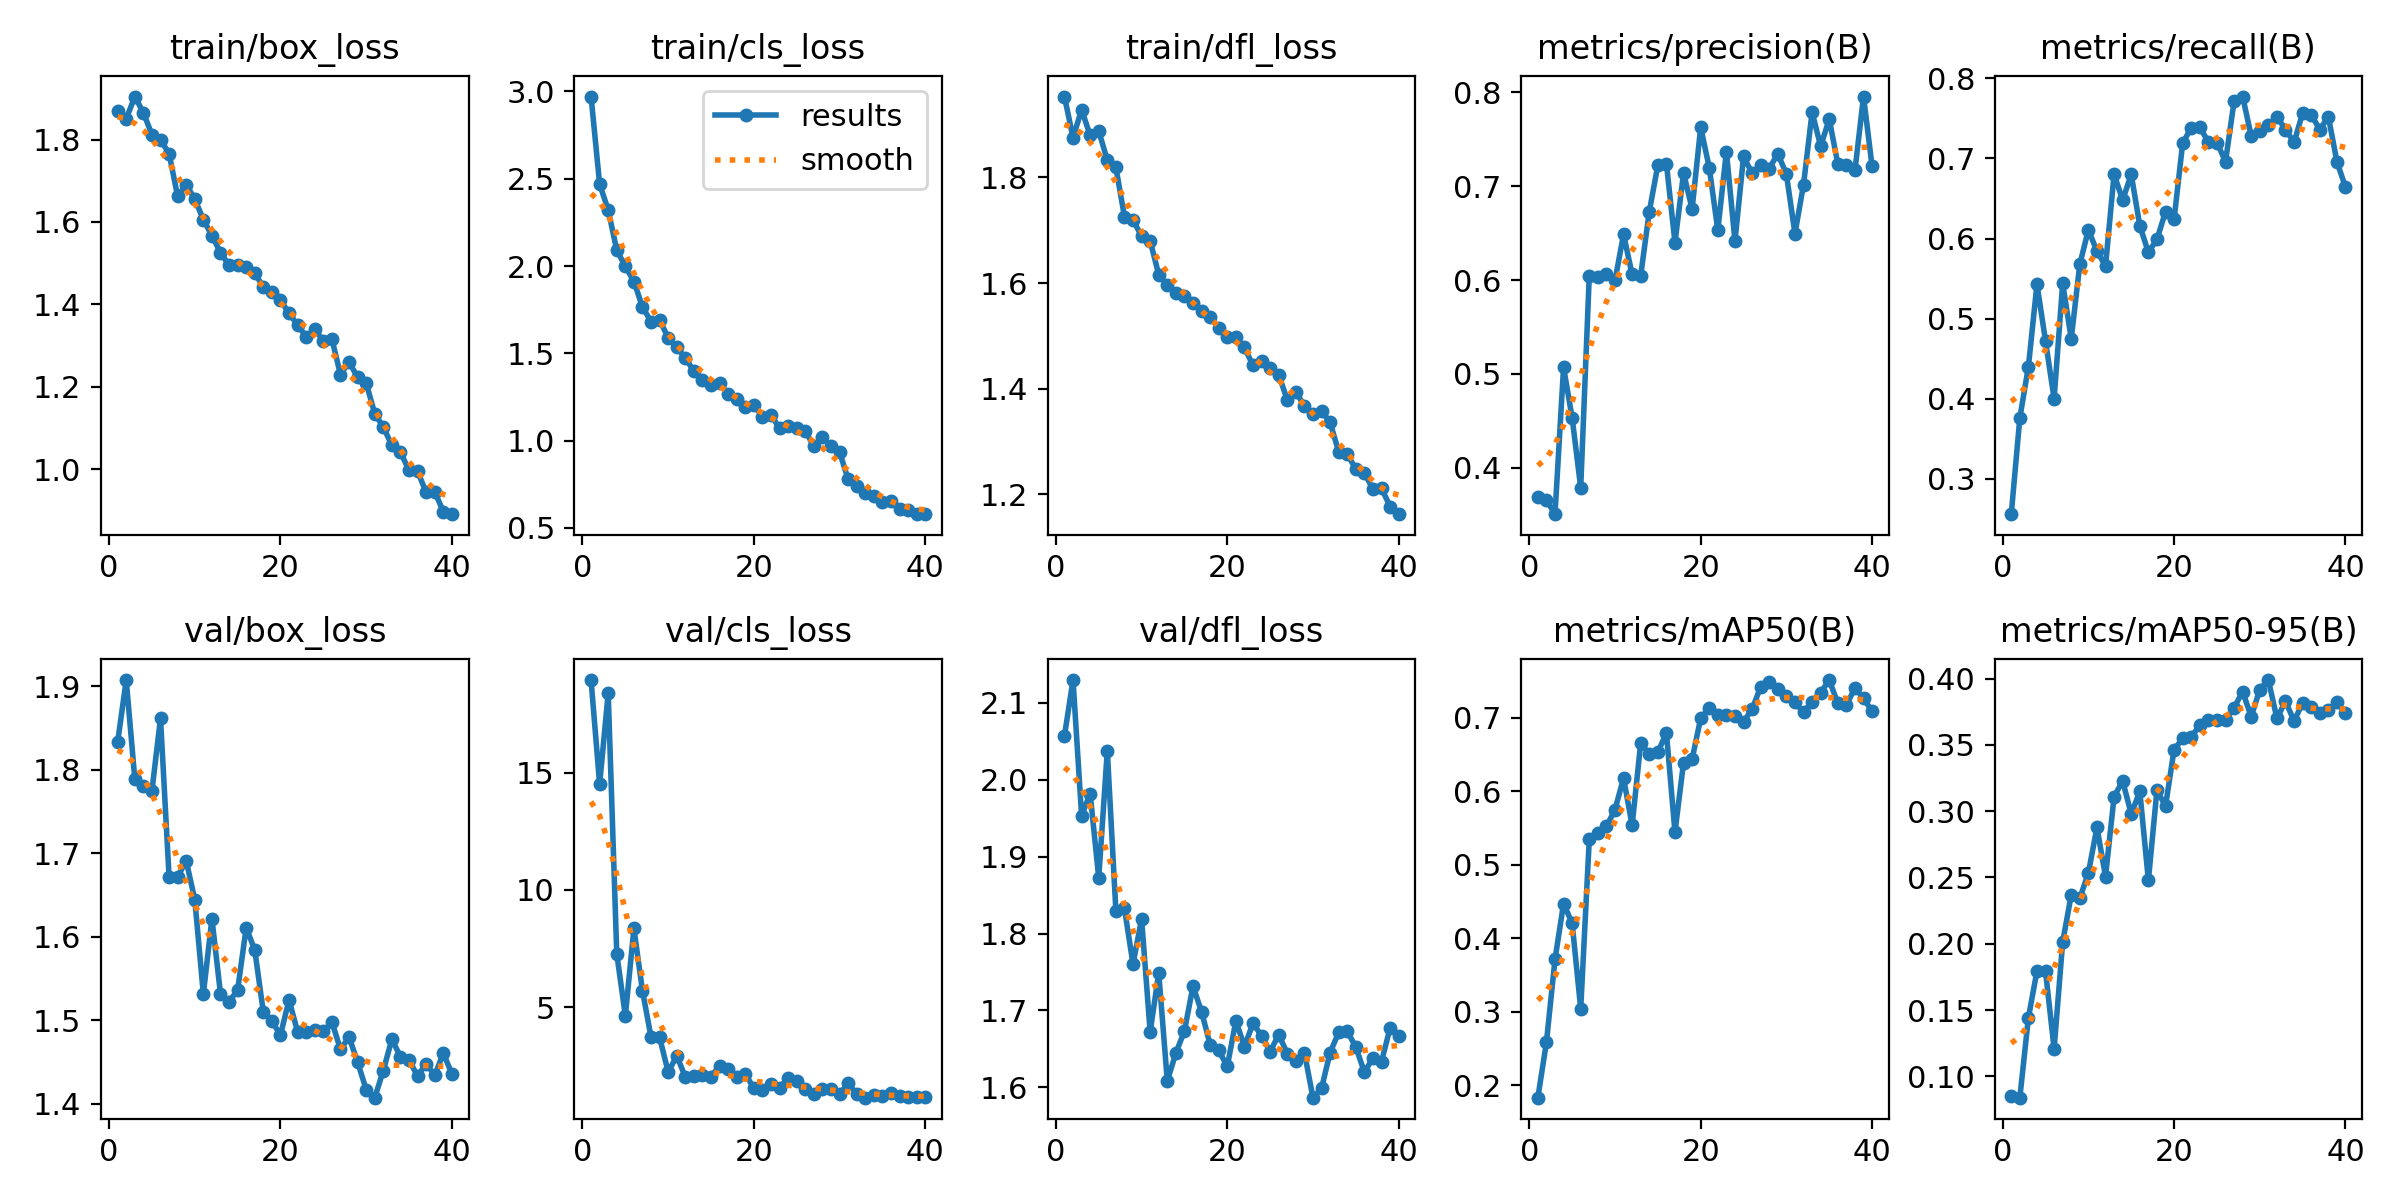

The table this chart was drawn from, first rows:
epoch, time, train/box_loss, train/cls_loss, train/dfl_loss, metrics/precision(B), metrics/recall(B), metrics/mAP50(B), metrics/mAP50-95(B), val/box_loss, val/cls_loss, val/dfl_loss, lr/pg0, lr/pg1, lr/pg2
1, 484.5, 1.869, 2.97, 1.953, 0.3683, 0.256, 0.1832, 0.08507, 1.833, 18.94, 2.057, 0.0006616, 0.0006616, 0.0006616
2, 993.6, 1.85, 2.469, 1.875, 0.3656, 0.376, 0.2585, 0.08392, 1.907, 14.51, 2.13, 0.001295, 0.001295, 0.001295
3, 1477, 1.904, 2.321, 1.928, 0.3505, 0.44, 0.3712, 0.1442, 1.789, 18.39, 1.953, 0.001896, 0.001896, 0.001896
4, 1849, 1.865, 2.09, 1.88, 0.507, 0.543, 0.4471, 0.1794, 1.78, 7.283, 1.982, 0.001852, 0.001852, 0.001852
5, 2207, 1.812, 1.998, 1.888, 0.4533, 0.472, 0.4205, 0.1791, 1.775, 4.642, 1.872, 0.001802, 0.001802, 0.001802
6, 2561, 1.8, 1.911, 1.833, 0.3787, 0.4, 0.3041, 0.1208, 1.862, 8.363, 2.038, 0.001752, 0.001752, 0.001752
7, 2911, 1.766, 1.766, 1.819, 0.6047, 0.544, 0.5343, 0.2014, 1.672, 5.703, 1.83, 0.001703, 0.001703, 0.001703
8, 3261, 1.662, 1.681, 1.726, 0.6036, 0.4752, 0.543, 0.2369, 1.672, 3.726, 1.833, 0.001654, 0.001654, 0.001654
9, 3624, 1.69, 1.69, 1.719, 0.6063, 0.568, 0.5522, 0.2343, 1.691, 3.719, 1.76, 0.001604, 0.001604, 0.001604
10, 4012, 1.656, 1.589, 1.689, 0.5995, 0.6108, 0.5749, 0.2535, 1.644, 2.235, 1.819, 0.001554, 0.001554, 0.001554
11, 4362, 1.606, 1.534, 1.68, 0.6486, 0.584, 0.6178, 0.2877, 1.531, 2.937, 1.672, 0.001505, 0.001505, 0.001505
12, 4723, 1.567, 1.474, 1.616, 0.606, 0.566, 0.5536, 0.2507, 1.622, 2.032, 1.749, 0.001455, 0.001455, 0.001455
13, 5106, 1.526, 1.397, 1.596, 0.6048, 0.68, 0.6655, 0.311, 1.531, 2.076, 1.608, 0.001406, 0.001406, 0.001406
14, 5454, 1.495, 1.346, 1.582, 0.6728, 0.648, 0.6503, 0.3228, 1.522, 2.112, 1.645, 0.001357, 0.001357, 0.001357
15, 5803, 1.496, 1.319, 1.576, 0.7223, 0.68, 0.6526, 0.2978, 1.536, 2.045, 1.673, 0.001307, 0.001307, 0.001307
16, 6251, 1.491, 1.331, 1.562, 0.7239, 0.616, 0.6795, 0.3149, 1.611, 2.519, 1.732, 0.001257, 0.001257, 0.001257
17, 6719, 1.476, 1.266, 1.547, 0.6398, 0.5827, 0.5441, 0.2478, 1.584, 2.357, 1.698, 0.001208, 0.001208, 0.001208
18, 7236, 1.442, 1.24, 1.535, 0.7139, 0.5988, 0.6389, 0.3159, 1.51, 2.014, 1.656, 0.001159, 0.001159, 0.001159
19, 7677, 1.43, 1.195, 1.516, 0.6758, 0.6336, 0.6437, 0.3039, 1.498, 2.158, 1.648, 0.001109, 0.001109, 0.001109
20, 8025, 1.411, 1.203, 1.498, 0.7628, 0.624, 0.6991, 0.3464, 1.482, 1.552, 1.627, 0.001059, 0.001059, 0.001059
21, 8438, 1.378, 1.138, 1.497, 0.7197, 0.7189, 0.713, 0.3548, 1.524, 1.461, 1.687, 0.00101, 0.00101, 0.00101
22, 8871, 1.351, 1.147, 1.478, 0.6532, 0.7384, 0.7029, 0.356, 1.486, 1.747, 1.653, 0.0009605, 0.0009605, 0.0009605
23, 9273, 1.321, 1.07, 1.444, 0.7369, 0.7393, 0.7042, 0.3648, 1.486, 1.576, 1.683, 0.000911, 0.000911, 0.000911
24, 9663, 1.342, 1.083, 1.451, 0.6414, 0.72, 0.7028, 0.369, 1.488, 1.985, 1.667, 0.0008615, 0.0008615, 0.0008615
25, 10014, 1.311, 1.075, 1.439, 0.7316, 0.7198, 0.6943, 0.3688, 1.486, 1.863, 1.646, 0.000812, 0.000812, 0.000812
26, 10428, 1.316, 1.056, 1.426, 0.7138, 0.696, 0.7115, 0.3685, 1.498, 1.521, 1.669, 0.0007625, 0.0007625, 0.0007625
27, 10781, 1.23, 0.9667, 1.379, 0.7226, 0.7712, 0.7418, 0.3781, 1.465, 1.297, 1.644, 0.000713, 0.000713, 0.000713
28, 11129, 1.26, 1.019, 1.393, 0.7188, 0.7772, 0.7485, 0.3901, 1.48, 1.511, 1.635, 0.0006635, 0.0006635, 0.0006635
29, 11479, 1.224, 0.9689, 1.368, 0.7347, 0.728, 0.7387, 0.3713, 1.45, 1.532, 1.645, 0.000614, 0.000614, 0.000614
30, 11894, 1.209, 0.9346, 1.353, 0.7128, 0.7346, 0.73, 0.3917, 1.417, 1.295, 1.587, 0.0005645, 0.0005645, 0.0005645
31, 12328, 1.135, 0.7781, 1.358, 0.6495, 0.7412, 0.7207, 0.3989, 1.407, 1.767, 1.599, 0.000515, 0.000515, 0.000515
32, 12765, 1.103, 0.7377, 1.336, 0.7017, 0.752, 0.707, 0.37, 1.44, 1.306, 1.645, 0.0004655, 0.0004655, 0.0004655
33, 13199, 1.058, 0.6975, 1.28, 0.7788, 0.736, 0.7218, 0.3829, 1.477, 1.15, 1.672, 0.000416, 0.000416, 0.000416
34, 13607, 1.042, 0.6821, 1.276, 0.7426, 0.72, 0.7342, 0.3679, 1.456, 1.255, 1.673, 0.0003665, 0.0003665, 0.0003665
35, 13954, 0.9976, 0.6494, 1.248, 0.7716, 0.7566, 0.7511, 0.3817, 1.452, 1.223, 1.652, 0.000317, 0.000317, 0.000317
36, 14717, 0.995, 0.6561, 1.24, 0.7237, 0.7544, 0.7196, 0.3786, 1.433, 1.359, 1.62, 0.0002675, 0.0002675, 0.0002675
37, 15172, 0.9441, 0.6095, 1.21, 0.723, 0.736, 0.7171, 0.3741, 1.448, 1.218, 1.638, 0.000218, 0.000218, 0.000218
38, 15601, 0.9453, 0.6015, 1.211, 0.7168, 0.752, 0.7401, 0.3762, 1.434, 1.195, 1.633, 0.0001685, 0.0001685, 0.0001685
39, 16048, 0.8979, 0.5792, 1.176, 0.7955, 0.696, 0.7265, 0.3821, 1.46, 1.158, 1.678, 0.000119, 0.000119, 0.000119
40, 16409, 0.8914, 0.5791, 1.162, 0.7211, 0.664, 0.7086, 0.3741, 1.436, 1.187, 1.667, 6.95e-05, 6.95e-05, 6.95e-05
